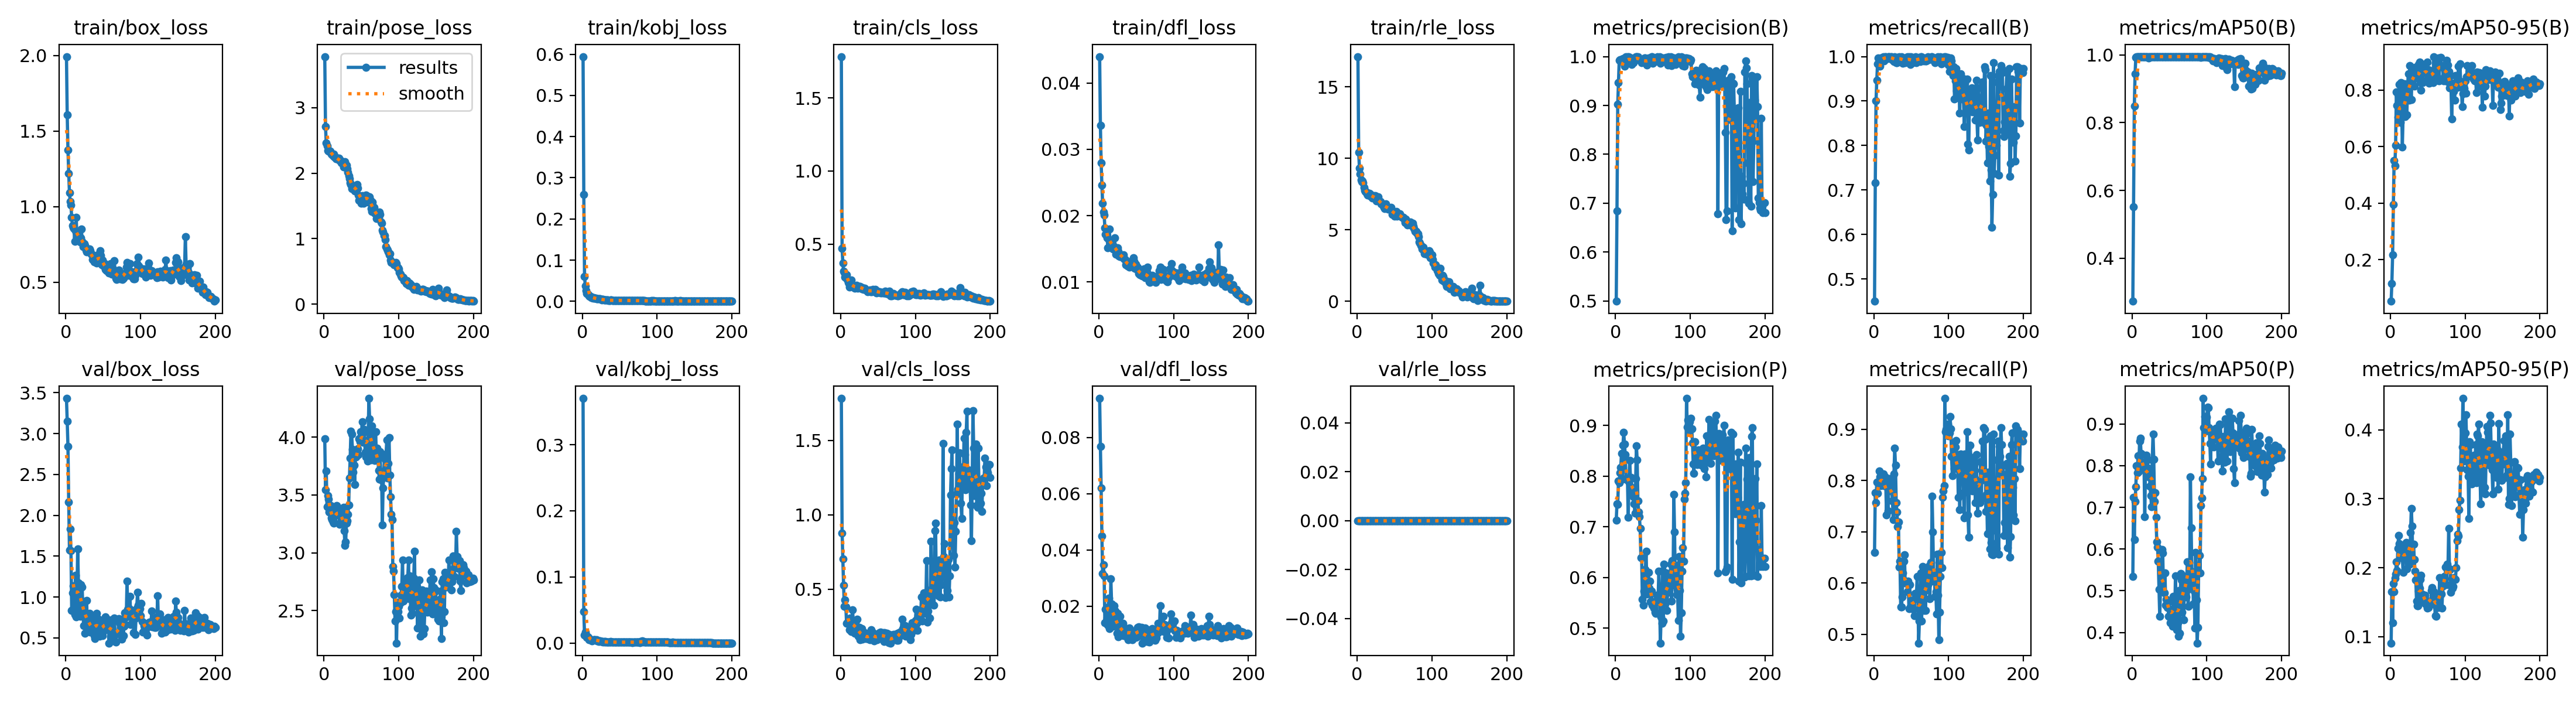

Source data for this figure (header and first rows):
epoch, time, train/box_loss, train/pose_loss, train/kobj_loss, train/cls_loss, train/dfl_loss, train/rle_loss, metrics/precision(B), metrics/recall(B), metrics/mAP50(B), metrics/mAP50-95(B), metrics/precision(P), metrics/recall(P), metrics/mAP50(P), metrics/mAP50-95(P), val/box_loss, val/pose_loss, val/kobj_loss, val/cls_loss, val/dfl_loss, val/rle_loss, lr/pg0, lr/pg1
1, 11.77, 1.993, 3.782, 0.5944, 1.783, 0.04398, 17.13, 0.4996, 0.45, 0.273, 0.05307, 0.7128, 0.66, 0.5345, 0.09067, 3.43, 3.986, 0.3699, 1.782, 0.0939, 0, 0.0006578, 0.0006578
2, 19.52, 1.608, 2.713, 0.2594, 0.4708, 0.03362, 10.41, 0.6849, 0.7167, 0.5514, 0.1166, 0.7459, 0.7767, 0.7236, 0.1649, 3.151, 3.545, 0.04791, 0.8782, 0.07692, 0, 0.001318, 0.001318
3, 27.2, 1.375, 2.46, 0.05992, 0.3719, 0.02794, 9.312, 0.9025, 0.9, 0.8496, 0.2166, 0.7444, 0.7567, 0.6224, 0.1202, 2.843, 3.706, 0.01254, 0.7044, 0.06196, 0, 0.001971, 0.001971
4, 34.97, 1.221, 2.416, 0.03709, 0.3151, 0.02458, 8.894, 0.9467, 0.9465, 0.9434, 0.3947, 0.7912, 0.7967, 0.7141, 0.1773, 2.16, 3.398, 0.0166, 0.5243, 0.0449, 0, 0.00197, 0.00197
5, 42.82, 1.091, 2.346, 0.02636, 0.3059, 0.02188, 8.494, 0.9921, 0.9833, 0.9923, 0.551, 0.7869, 0.7755, 0.7495, 0.1655, 1.577, 3.493, 0.01189, 0.3837, 0.03161, 0, 0.00196, 0.00196
6, 50.52, 1.035, 2.339, 0.01917, 0.2762, 0.02056, 8.377, 0.9933, 0.9963, 0.9949, 0.5317, 0.8072, 0.7967, 0.7998, 0.1844, 1.831, 3.463, 0.00851, 0.429, 0.03477, 0, 0.00195, 0.00195
7, 58.28, 1.01, 2.343, 0.01761, 0.2724, 0.02013, 8.43, 0.9933, 0.9923, 0.9949, 0.6054, 0.817, 0.8187, 0.7831, 0.191, 1.567, 3.353, 0.0096, 0.382, 0.03083, 0, 0.001941, 0.001941
8, 66.13, 0.9269, 2.335, 0.01579, 0.2898, 0.01818, 8.291, 0.9899, 0.979, 0.9943, 0.7945, 0.8445, 0.8067, 0.8235, 0.2088, 0.8378, 3.359, 0.00903, 0.2686, 0.01414, 0, 0.001931, 0.001931
9, 73.83, 0.8748, 2.307, 0.01271, 0.2597, 0.01721, 7.962, 0.9901, 0.9965, 0.9947, 0.746, 0.7944, 0.79, 0.7861, 0.1956, 1.053, 3.408, 0.00555, 0.2748, 0.019, 0, 0.001921, 0.001921
10, 81.49, 0.8628, 2.292, 0.01112, 0.2382, 0.01709, 7.769, 0.9959, 0.9933, 0.9949, 0.7047, 0.8616, 0.81, 0.8589, 0.2285, 1.137, 3.304, 0.00602, 0.2776, 0.01962, 0, 0.001911, 0.001911
11, 89.11, 0.8544, 2.282, 0.0115, 0.2324, 0.01667, 7.672, 0.9912, 0.9933, 0.9949, 0.7375, 0.8863, 0.7967, 0.866, 0.2471, 1.026, 3.285, 0.00503, 0.2744, 0.01802, 0, 0.001901, 0.001901
12, 96.72, 0.7693, 2.265, 0.00943, 0.2055, 0.01518, 7.647, 0.9803, 0.9975, 0.9943, 0.8197, 0.8639, 0.8039, 0.8301, 0.2349, 0.7865, 3.266, 0.00521, 0.2255, 0.01332, 0, 0.001891, 0.001891
13, 104.5, 0.8385, 2.292, 0.00952, 0.232, 0.01635, 7.513, 0.9826, 1, 0.9948, 0.6857, 0.8432, 0.8133, 0.8279, 0.2321, 1.263, 3.258, 0.0038, 0.3059, 0.02284, 0, 0.001881, 0.001881
14, 112.1, 0.9306, 2.245, 0.00822, 0.2549, 0.01799, 7.423, 1, 0.9898, 0.995, 0.827, 0.7954, 0.7903, 0.7922, 0.2221, 0.7562, 3.26, 0.00406, 0.2137, 0.01196, 0, 0.001871, 0.001871
15, 119.7, 0.7976, 2.244, 0.00859, 0.2169, 0.01559, 7.551, 0.986, 1, 0.9946, 0.7561, 0.7929, 0.8067, 0.7962, 0.2149, 0.9844, 3.321, 0.0049, 0.2557, 0.01624, 0, 0.001861, 0.001861
16, 127.4, 0.8064, 2.219, 0.00752, 0.2138, 0.01579, 7.534, 1, 0.9995, 0.995, 0.5991, 0.7966, 0.7963, 0.8008, 0.2163, 1.588, 3.361, 0.00548, 0.3609, 0.02967, 0, 0.001852, 0.001852
17, 135.1, 0.7885, 2.225, 0.00748, 0.2062, 0.01554, 7.516, 0.9964, 0.9967, 0.995, 0.7097, 0.7185, 0.7333, 0.6784, 0.193, 1.173, 3.409, 0.00531, 0.2751, 0.02076, 0, 0.001842, 0.001842
18, 142.7, 0.7832, 2.227, 0.00707, 0.2033, 0.0153, 7.337, 1, 0.9961, 0.995, 0.7816, 0.7893, 0.7865, 0.8102, 0.2255, 0.8756, 3.375, 0.00447, 0.2205, 0.01597, 0, 0.001832, 0.001832
19, 150.4, 0.7663, 2.221, 0.00657, 0.1984, 0.01499, 7.418, 0.9921, 1, 0.995, 0.8226, 0.8316, 0.7407, 0.825, 0.2308, 0.7606, 3.358, 0.00526, 0.204, 0.0128, 0, 0.001822, 0.001822
20, 158.1, 0.7951, 2.23, 0.00652, 0.2093, 0.01535, 7.209, 0.9966, 1, 0.995, 0.7056, 0.797, 0.7933, 0.8145, 0.2162, 1.15, 3.349, 0.00365, 0.2727, 0.02008, 0, 0.001812, 0.001812
21, 165.8, 0.8496, 2.191, 0.00601, 0.2173, 0.01663, 7.303, 0.9967, 0.9993, 0.995, 0.7758, 0.7977, 0.8033, 0.7946, 0.2369, 0.9359, 3.244, 0.00385, 0.2268, 0.0163, 0, 0.001802, 0.001802
22, 173.6, 0.7707, 2.198, 0.00591, 0.21, 0.01497, 7.388, 0.9835, 0.9956, 0.9907, 0.7133, 0.7781, 0.7831, 0.7737, 0.1986, 1.123, 3.377, 0.00281, 0.2983, 0.0183, 0, 0.001792, 0.001792
23, 181.3, 0.7331, 2.161, 0.00551, 0.1989, 0.01413, 7.309, 0.9927, 1, 0.9948, 0.8144, 0.7662, 0.78, 0.783, 0.2124, 0.8081, 3.366, 0.00363, 0.2061, 0.01356, 0, 0.001782, 0.001782
24, 189, 0.7459, 2.177, 0.00551, 0.2041, 0.01456, 7.404, 0.9875, 1, 0.9949, 0.8577, 0.7596, 0.7795, 0.7512, 0.2307, 0.6505, 3.285, 0.00359, 0.1852, 0.01036, 0, 0.001772, 0.001772
25, 196.9, 0.7561, 2.154, 0.00436, 0.2125, 0.01511, 7.202, 0.9932, 0.9933, 0.9949, 0.765, 0.7456, 0.76, 0.7278, 0.2087, 0.9431, 3.328, 0.00214, 0.2416, 0.01734, 0, 0.001762, 0.001762
26, 204.6, 0.7437, 2.098, 0.00374, 0.2092, 0.01458, 7.03, 0.9967, 0.9972, 0.995, 0.8872, 0.7275, 0.7233, 0.7021, 0.2054, 0.5568, 3.396, 0.00226, 0.1587, 0.00905, 0, 0.001752, 0.001752
27, 212.3, 0.7119, 2.154, 0.00428, 0.2062, 0.01394, 7.08, 1, 0.9888, 0.9949, 0.8199, 0.7947, 0.8131, 0.8146, 0.2507, 0.7983, 3.188, 0.00214, 0.2061, 0.01302, 0, 0.001743, 0.001743
28, 220.1, 0.6994, 2.174, 0.00407, 0.1949, 0.01378, 7.295, 1, 0.9999, 0.995, 0.7665, 0.8598, 0.8633, 0.876, 0.2858, 0.9571, 3.062, 0.00202, 0.2344, 0.01631, 0, 0.001733, 0.001733
29, 227.7, 0.7119, 2.135, 0.00375, 0.2009, 0.01381, 7.027, 0.9993, 0.9967, 0.995, 0.8674, 0.8324, 0.83, 0.8159, 0.2605, 0.6007, 3.094, 0.0022, 0.1635, 0.01, 0, 0.001723, 0.001723
30, 235.4, 0.7085, 2.125, 0.00341, 0.1963, 0.01401, 6.967, 1, 0.9859, 0.9949, 0.8341, 0.7508, 0.7567, 0.7146, 0.2117, 0.7253, 3.257, 0.00206, 0.1969, 0.01177, 0, 0.001713, 0.001713
31, 243.1, 0.699, 2.071, 0.00361, 0.1902, 0.01379, 6.964, 0.9933, 0.9863, 0.9947, 0.8715, 0.7299, 0.7387, 0.7352, 0.2344, 0.5965, 3.274, 0.00224, 0.1841, 0.0097, 0, 0.001703, 0.001703
32, 250.8, 0.7178, 2.014, 0.00327, 0.197, 0.01403, 6.826, 0.9934, 0.9982, 0.995, 0.8145, 0.7204, 0.71, 0.6769, 0.2119, 0.8016, 3.333, 0.00168, 0.2064, 0.01397, 0, 0.001693, 0.001693
33, 258.4, 0.7072, 1.96, 0.00296, 0.1923, 0.0141, 6.819, 0.9933, 0.9929, 0.9949, 0.8813, 0.6965, 0.719, 0.6179, 0.1953, 0.5693, 3.413, 0.00183, 0.1759, 0.0096, 0, 0.001683, 0.001683
34, 266.1, 0.6845, 1.92, 0.00264, 0.1877, 0.01346, 6.76, 0.9934, 1, 0.9949, 0.8724, 0.6391, 0.6315, 0.6051, 0.1825, 0.5963, 3.648, 0.00123, 0.1691, 0.0099, 0, 0.001673, 0.001673
35, 273.7, 0.6843, 1.849, 0.00247, 0.182, 0.01335, 6.636, 0.9871, 0.9967, 0.9949, 0.8459, 0.639, 0.6432, 0.5712, 0.1518, 0.6683, 3.819, 0.00178, 0.1822, 0.01182, 0, 0.001663, 0.001663
36, 281.4, 0.6487, 1.83, 0.00241, 0.1754, 0.01261, 6.582, 0.9906, 0.9967, 0.9949, 0.8726, 0.5568, 0.5533, 0.5034, 0.1447, 0.5871, 4.054, 0.00135, 0.1694, 0.01002, 0, 0.001654, 0.001654
37, 289.1, 0.653, 1.763, 0.00229, 0.1794, 0.01282, 6.507, 0.993, 1, 0.9949, 0.8431, 0.5461, 0.5533, 0.4392, 0.1452, 0.682, 4.027, 0.0016, 0.1891, 0.012, 0, 0.001644, 0.001644
38, 296.7, 0.6327, 1.804, 0.00286, 0.1784, 0.01242, 6.82, 0.99, 0.9906, 0.9946, 0.8916, 0.5733, 0.5733, 0.5039, 0.1656, 0.5253, 3.894, 0.00242, 0.1631, 0.00872, 0, 0.001634, 0.001634
39, 304.5, 0.6472, 1.813, 0.00259, 0.1857, 0.01266, 6.671, 0.9966, 0.9847, 0.9948, 0.9002, 0.6033, 0.62, 0.5006, 0.1704, 0.4884, 3.696, 0.00199, 0.1595, 0.00796, 0, 0.001624, 0.001624
40, 312.2, 0.6404, 1.778, 0.00254, 0.174, 0.01245, 6.58, 0.9967, 0.9963, 0.995, 0.8284, 0.6165, 0.6431, 0.5984, 0.1833, 0.7513, 3.757, 0.00143, 0.2043, 0.01206, 0, 0.001614, 0.001614
41, 319.9, 0.625, 1.726, 0.00219, 0.1819, 0.01222, 6.447, 0.9867, 0.9908, 0.9947, 0.8, 0.6519, 0.6556, 0.5911, 0.1893, 0.7969, 3.591, 0.00152, 0.2268, 0.01215, 0, 0.001604, 0.001604
42, 327.5, 0.6357, 1.749, 0.00191, 0.1758, 0.01273, 6.472, 0.9825, 0.9867, 0.9942, 0.859, 0.5672, 0.6, 0.4971, 0.1615, 0.6436, 3.838, 0.00134, 0.2019, 0.01114, 0, 0.001594, 0.001594
43, 335.3, 0.6814, 1.812, 0.00187, 0.1896, 0.01314, 6.463, 0.9867, 0.9925, 0.9947, 0.8274, 0.5881, 0.6033, 0.4944, 0.155, 0.7326, 3.829, 0.00129, 0.2067, 0.01144, 0, 0.001584, 0.001584
44, 343, 0.6569, 1.824, 0.00194, 0.1864, 0.01275, 6.465, 0.9966, 0.9886, 0.9948, 0.8696, 0.6099, 0.6, 0.543, 0.156, 0.5964, 3.843, 0.00197, 0.1789, 0.01026, 0, 0.001574, 0.001574
45, 350.7, 0.6613, 1.772, 0.00228, 0.1804, 0.01289, 6.575, 0.9961, 1, 0.995, 0.8908, 0.5786, 0.5833, 0.465, 0.1498, 0.5209, 3.899, 0.00156, 0.1534, 0.0081, 0, 0.001564, 0.001564
46, 358.5, 0.7064, 1.666, 0.00236, 0.1905, 0.01365, 6.377, 0.9886, 0.9967, 0.9948, 0.8629, 0.5931, 0.6033, 0.4798, 0.1602, 0.6332, 3.849, 0.00137, 0.1948, 0.01047, 0, 0.001554, 0.001554
47, 366.3, 0.6752, 1.583, 0.00196, 0.1813, 0.01309, 6.088, 0.9967, 0.9995, 0.995, 0.8684, 0.552, 0.55, 0.4601, 0.1472, 0.6214, 3.986, 0.00141, 0.1743, 0.01031, 0, 0.001545, 0.001545
48, 374, 0.614, 1.648, 0.00196, 0.1654, 0.01205, 6.235, 1, 0.9953, 0.995, 0.8673, 0.5732, 0.5967, 0.4739, 0.1523, 0.605, 3.96, 0.0013, 0.1695, 0.01063, 0, 0.001535, 0.001535
49, 381.7, 0.6462, 1.631, 0.00209, 0.177, 0.01266, 6.259, 1, 0.9822, 0.9948, 0.8994, 0.5453, 0.5533, 0.4391, 0.1415, 0.5238, 4.049, 0.00123, 0.1582, 0.00885, 0, 0.001525, 0.001525
50, 389.4, 0.6277, 1.542, 0.00219, 0.1718, 0.01211, 5.945, 0.9868, 0.9991, 0.9949, 0.8412, 0.5527, 0.5533, 0.4552, 0.1514, 0.7, 4.01, 0.00158, 0.1901, 0.01102, 0, 0.001515, 0.001515
51, 397.4, 0.6059, 1.657, 0.00225, 0.1737, 0.01184, 6.199, 0.99, 0.99, 0.9947, 0.8723, 0.5403, 0.5533, 0.4236, 0.1419, 0.5822, 4.136, 0.00177, 0.1795, 0.00918, 0, 0.001505, 0.001505
52, 405.2, 0.6225, 1.559, 0.00224, 0.1741, 0.01222, 6.272, 0.9933, 0.9857, 0.9935, 0.8251, 0.5486, 0.5667, 0.4487, 0.1505, 0.7407, 3.956, 0.00176, 0.2062, 0.01248, 0, 0.001495, 0.001495
53, 413, 0.5856, 1.538, 0.0023, 0.1681, 0.01129, 5.956, 0.9899, 0.99, 0.9941, 0.8261, 0.5318, 0.549, 0.4283, 0.1462, 0.7558, 4.042, 0.00159, 0.2104, 0.01255, 0, 0.001485, 0.001485
54, 420.7, 0.596, 1.594, 0.00241, 0.1719, 0.01134, 6.05, 0.9943, 0.99, 0.9948, 0.8657, 0.5296, 0.5367, 0.4155, 0.1488, 0.6142, 4.068, 0.0017, 0.184, 0.00987, 0, 0.001475, 0.001475
55, 428.6, 0.5744, 1.658, 0.00218, 0.1676, 0.01112, 6.006, 0.9946, 0.9933, 0.995, 0.8387, 0.5648, 0.5797, 0.4867, 0.1673, 0.6881, 3.872, 0.00182, 0.1993, 0.01204, 0, 0.001465, 0.001465
56, 436.3, 0.5924, 1.664, 0.0022, 0.1725, 0.01158, 6.091, 1, 0.9998, 0.995, 0.8674, 0.5566, 0.5733, 0.4721, 0.1708, 0.6187, 3.83, 0.00144, 0.1635, 0.00997, 0, 0.001455, 0.001455
57, 444.1, 0.5667, 1.653, 0.00218, 0.1651, 0.01095, 6.104, 0.9937, 0.9867, 0.9947, 0.8273, 0.5595, 0.5733, 0.4344, 0.1653, 0.722, 3.859, 0.00137, 0.2069, 0.01238, 0, 0.001446, 0.001446
58, 451.7, 0.5612, 1.627, 0.0021, 0.1651, 0.01087, 5.96, 0.9955, 0.9967, 0.995, 0.919, 0.612, 0.6133, 0.5355, 0.1654, 0.4361, 3.795, 0.00176, 0.1484, 0.00688, 0, 0.001436, 0.001436
59, 459.5, 0.577, 1.559, 0.0021, 0.1659, 0.01109, 5.931, 1, 0.9925, 0.995, 0.8376, 0.5555, 0.57, 0.471, 0.1524, 0.6989, 3.978, 0.00142, 0.2065, 0.0122, 0, 0.001426, 0.001426
60, 467.2, 0.6228, 1.639, 0.00188, 0.1768, 0.012, 5.877, 0.9867, 0.9916, 0.9946, 0.8946, 0.4707, 0.4832, 0.407, 0.1301, 0.5141, 4.336, 0.00152, 0.1771, 0.00828, 0, 0.001416, 0.001416
... 140 more rows
